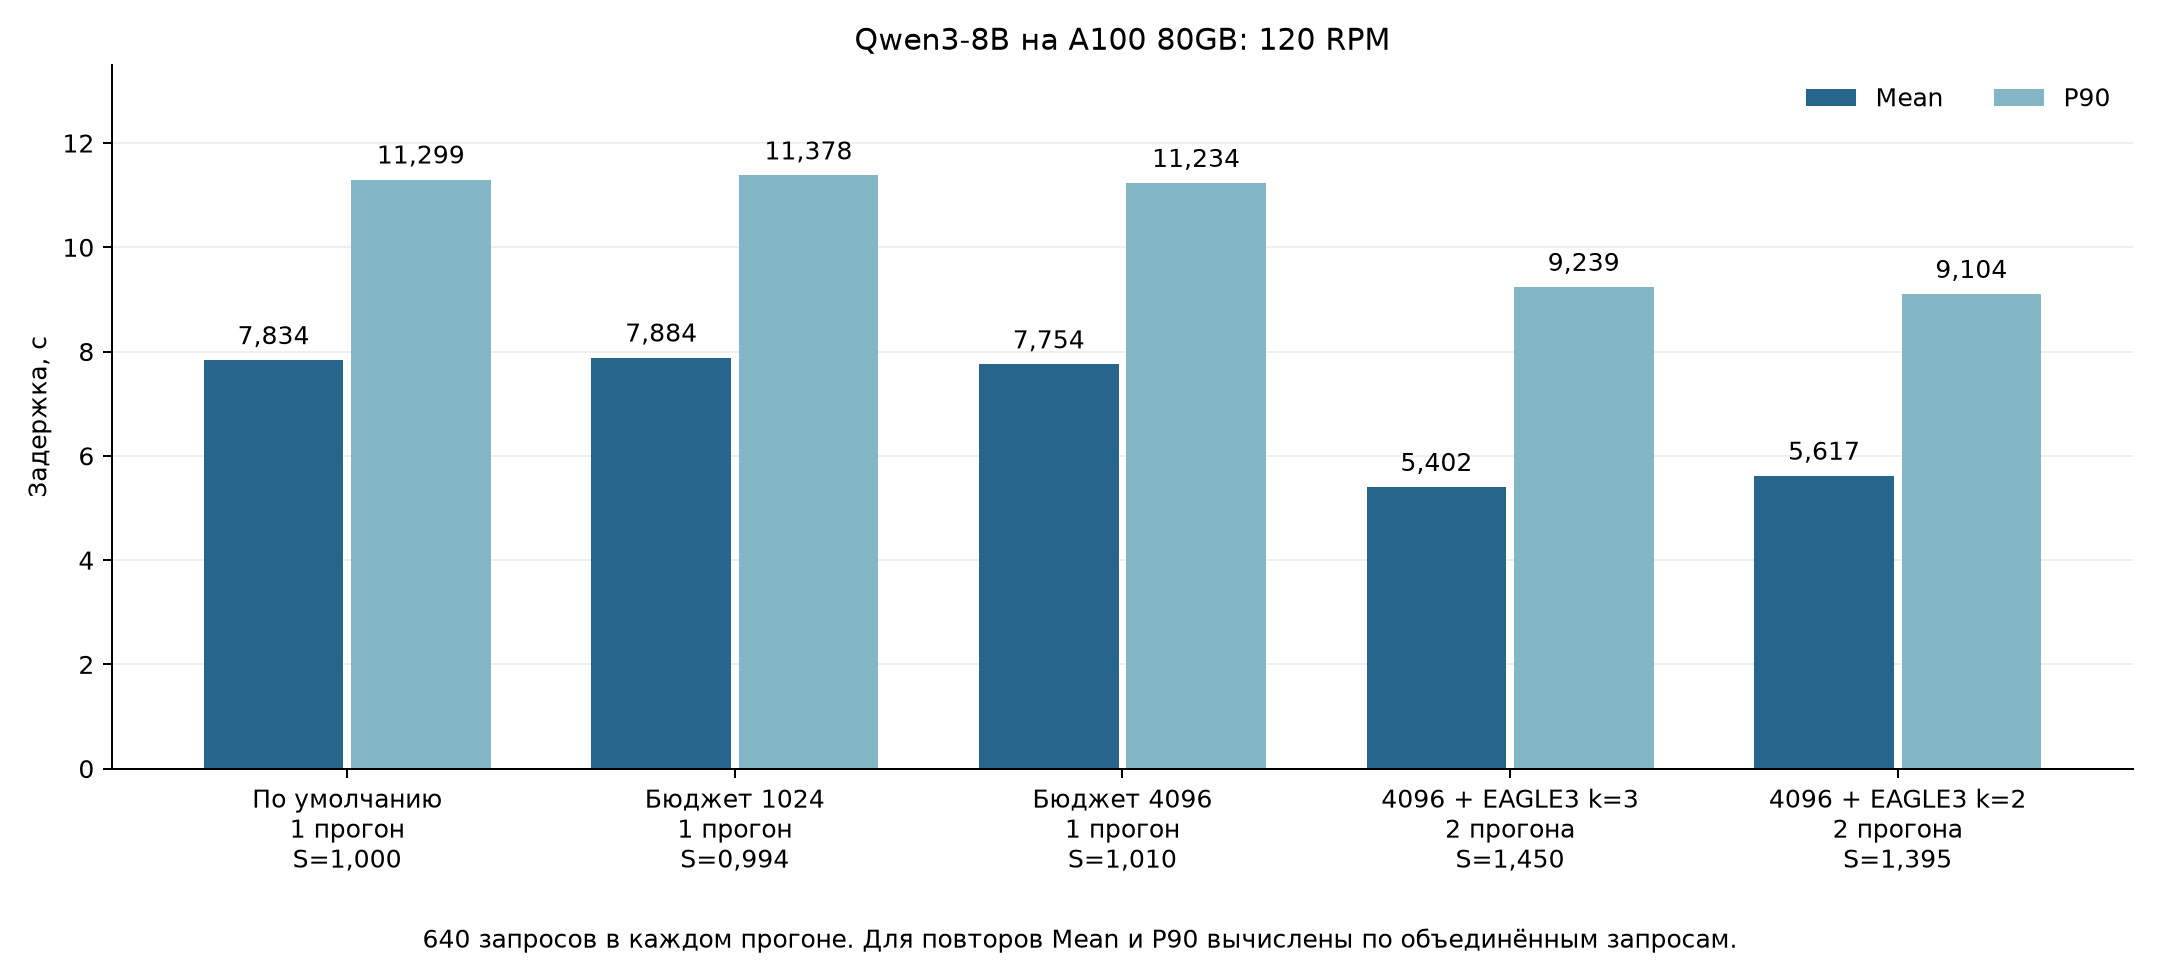

Values plotted in this chart, from the file beside it:
configuration, runs, requests, mean_latency_s, p90_latency_s, speedup, source_runs
baseline, 1, 640, 7.834, 11.3, 1.0, baseline-120-r2
prefill1024, 1, 640, 7.884, 11.38, 0.9936, prefill1024-120-r1
prefill4096, 1, 640, 7.754, 11.23, 1.01, prefill4096-120-r1
eagle3-k3, 2, 1280, 5.402, 9.239, 1.45, eagle3-k3-120-r1;eagle3-k3-120-r2
eagle3-k2, 2, 1280, 5.617, 9.104, 1.395, eagle3-k2-120-r1;eagle3-k2-120-r2
